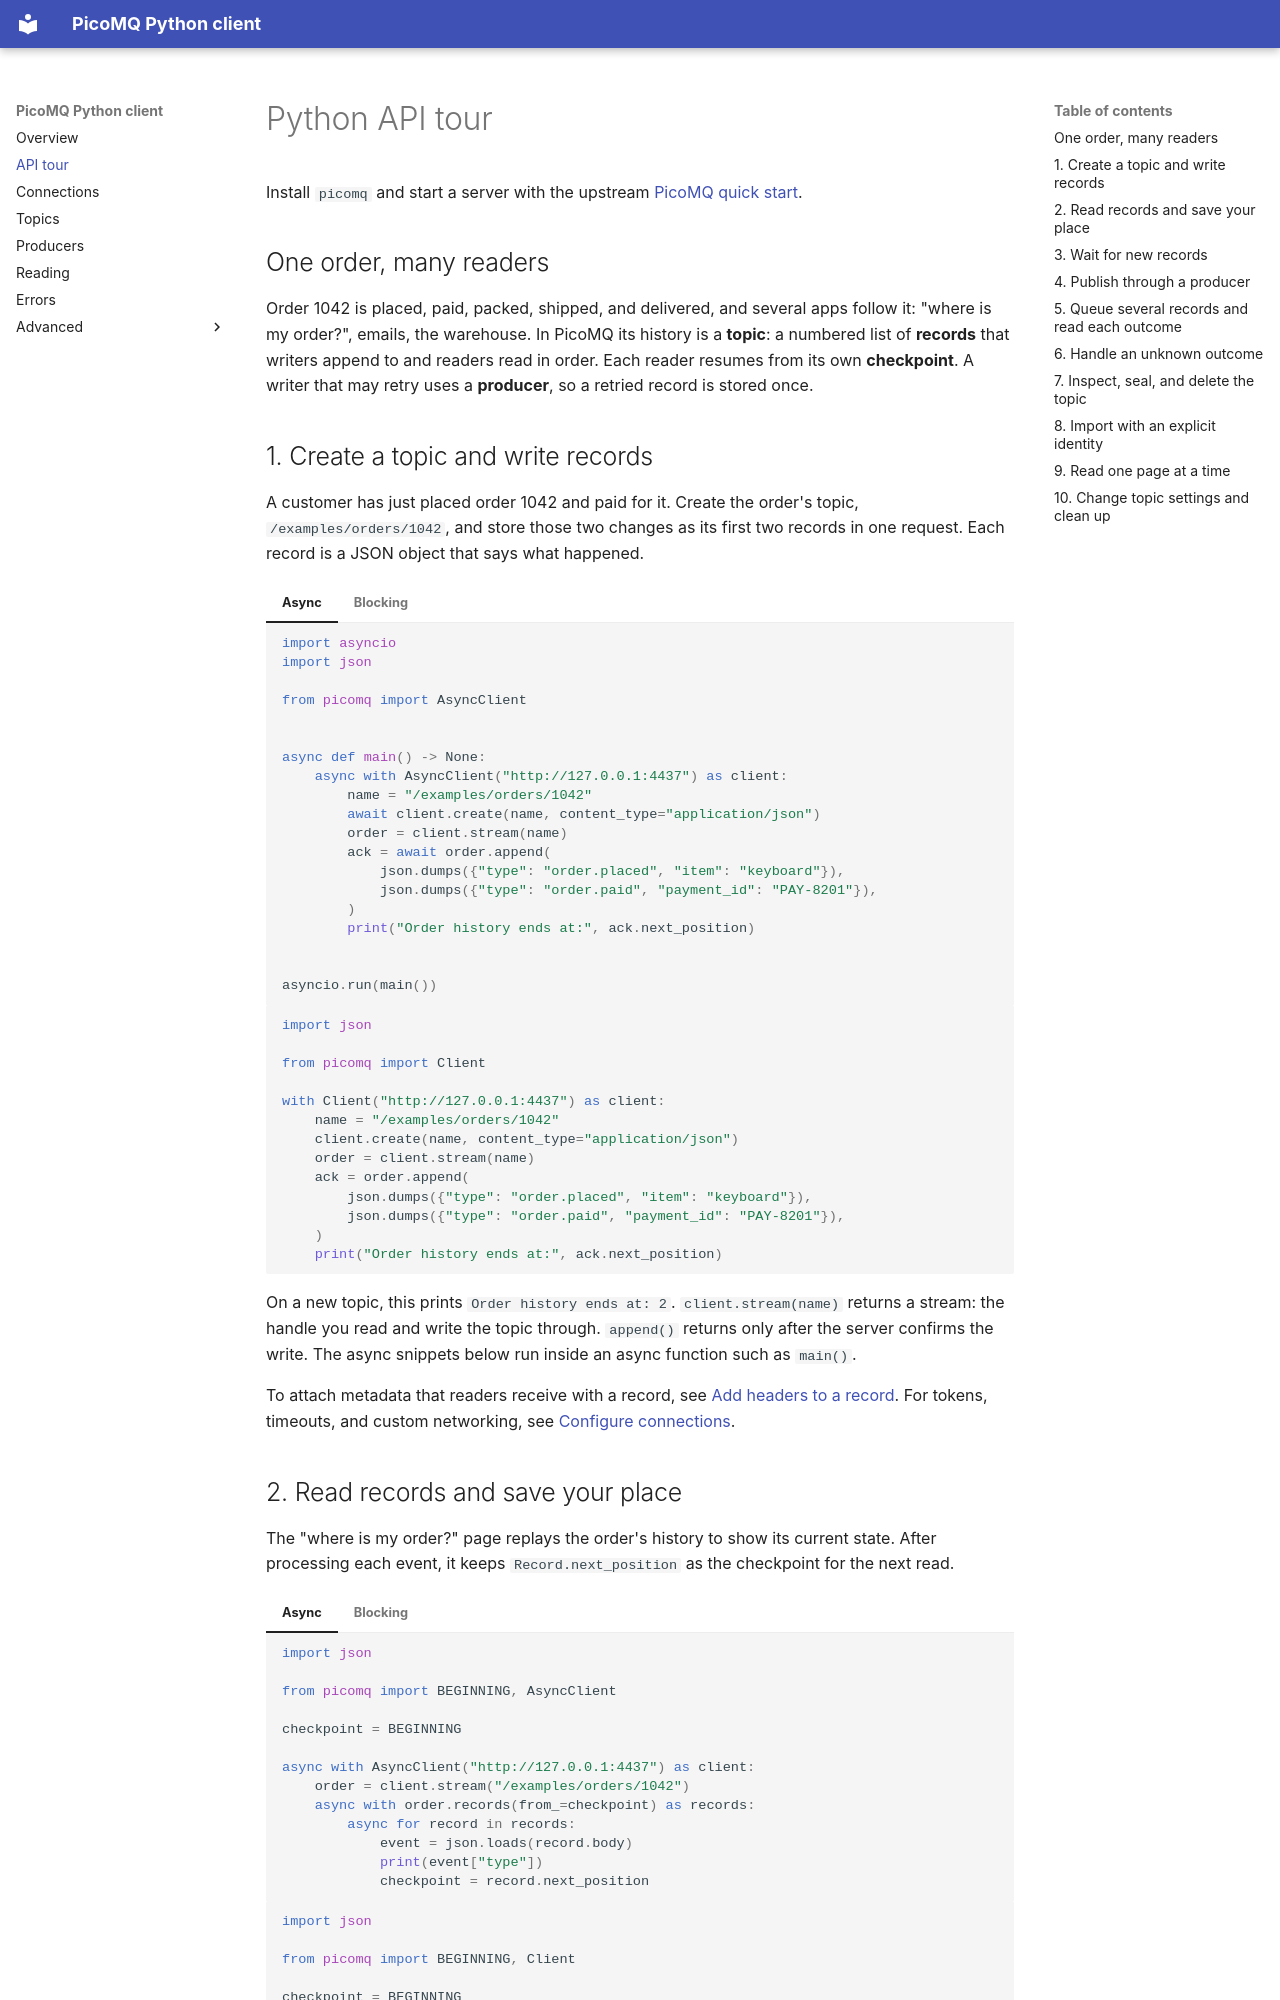

repository: linnik/picomq-python · page: examples/index.html · generator: mkdocs

# Python API tour

Install `picomq` and start a server with the upstream
[PicoMQ quick start](https://picomq.com/docs/quick-start).

## One order, many readers

Order 1042 is placed, paid, packed, shipped, and delivered, and several apps
follow it: "where is my order?", emails, the warehouse. In PicoMQ its history
is a **topic**: a numbered list of **records** that writers append to and
readers read in order. Each reader resumes from its own **checkpoint**. A
writer that may retry uses a **producer**, so a retried record is stored
once.

## 1. Create a topic and write records

A customer has just placed order 1042 and paid for it. Create the order's
topic, `/examples/orders/1042`, and store those two changes as its first
two records in one request. Each record is a JSON object that says what
happened.

=== "Async"

    ```python
    import asyncio
    import json

    from picomq import AsyncClient


    async def main() -> None:
        async with AsyncClient("http://127.0.0.1:4437") as client:
            name = "/examples/orders/1042"
            await client.create(name, content_type="application/json")
            order = client.stream(name)
            ack = await order.append(
                json.dumps({"type": "order.placed", "item": "keyboard"}),
                json.dumps({"type": "order.paid", "payment_id": "PAY-8201"}),
            )
            print("Order history ends at:", ack.next_position)


    asyncio.run(main())
    ```

=== "Blocking"

    ```python
    import json

    from picomq import Client

    with Client("http://127.0.0.1:4437") as client:
        name = "/examples/orders/1042"
        client.create(name, content_type="application/json")
        order = client.stream(name)
        ack = order.append(
            json.dumps({"type": "order.placed", "item": "keyboard"}),
            json.dumps({"type": "order.paid", "payment_id": "PAY-8201"}),
        )
        print("Order history ends at:", ack.next_position)
    ```

On a new topic, this prints `Order history ends at: 2`.
`client.stream(name)` returns a stream: the handle you read and write the
topic through. `append()` returns only after the server confirms the write. The async
snippets below run inside an async function such as `main()`.

To attach metadata that readers receive with a record, see
[Add headers to a record](producers.md#add-headers-to-a-record).
For tokens, timeouts, and custom networking, see
[Configure connections](connection.md).
